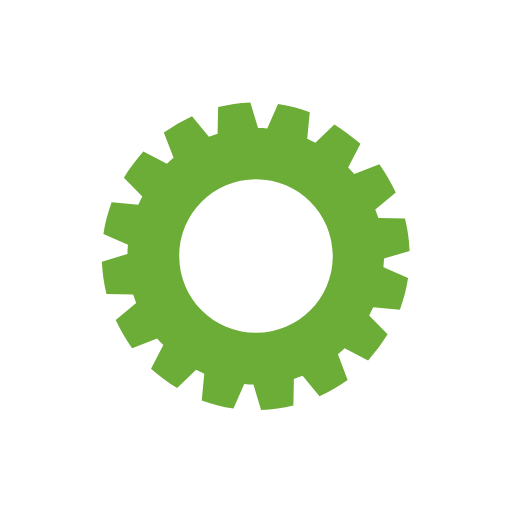
t = 0.00 s
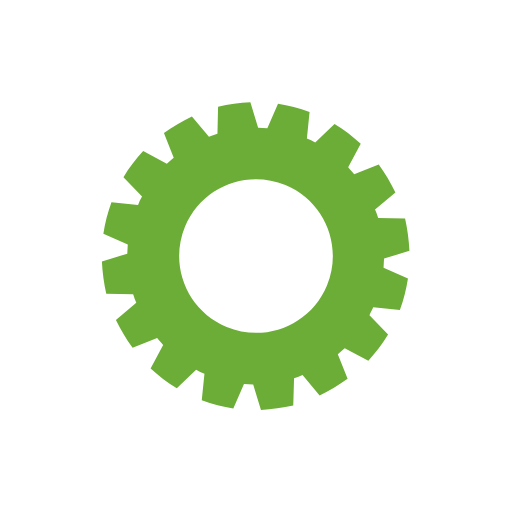
t = 0.50 s
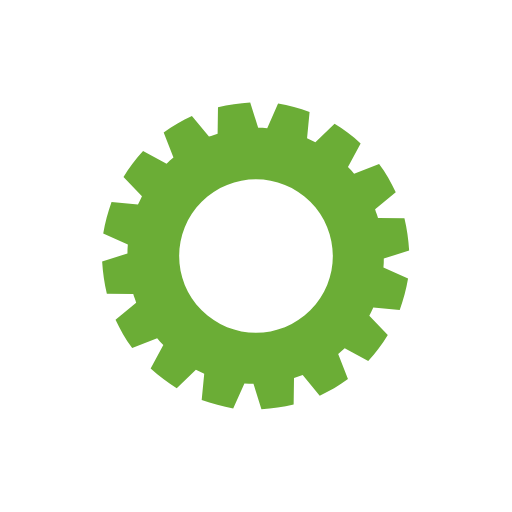
t = 1.00 s
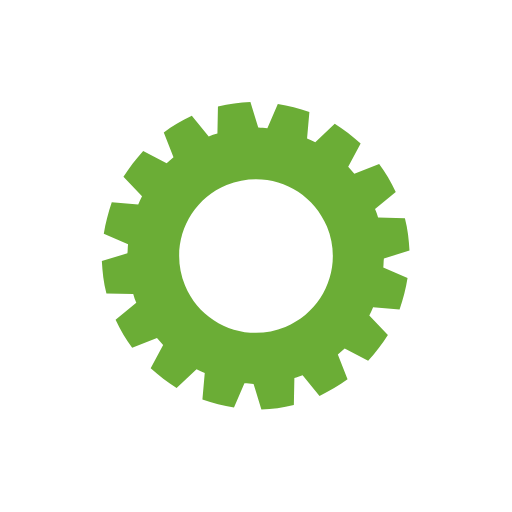
t = 1.50 s

The animated SVG that drew these frames (rendered in a browser with its animation timeline set to each time). Animation: 1 SMIL element (animateTransform=1); one cycle of 2.00 s, repeats indefinitely.

<?xml version="1.0" encoding="utf-8"?><svg width='120px' height='120px' xmlns="http://www.w3.org/2000/svg" viewBox="0 0 100 100" preserveAspectRatio="xMidYMid" class="uil-gear"><rect x="0" y="0" width="100" height="100" fill="none" class="bk"></rect><path d="M75,50.5l5-1.5c-0.1-2.2-0.4-4.3-0.9-6.3l-5.2-0.1c-0.2-0.6-0.4-1.1-0.6-1.7l4-3.3c-0.9-1.9-2-3.8-3.2-5.5L69.2,34 c-0.4-0.5-0.8-0.9-1.2-1.3l2.4-4.6c-1.6-1.4-3.3-2.7-5.1-3.8l-3.7,3.6c-0.5-0.3-1.1-0.5-1.6-0.8l0.5-5.2c-2-0.7-4-1.3-6.2-1.6 l-2.1,4.8c-0.6-0.1-1.2-0.1-1.8-0.1l-1.5-5c-2.2,0.1-4.3,0.4-6.3,0.9l-0.1,5.2c-0.6,0.2-1.1,0.4-1.7,0.6l-3.3-4 c-1.9,0.9-3.8,2-5.5,3.2l1.9,4.9c-0.5,0.4-0.9,0.8-1.3,1.2l-4.6-2.4c-1.4,1.6-2.7,3.3-3.8,5.1l3.6,3.7c-0.3,0.5-0.5,1.1-0.8,1.6 l-5.2-0.5c-0.7,2-1.3,4-1.6,6.2l4.8,2.1c-0.1,0.6-0.1,1.2-0.1,1.8l-5,1.5c0.1,2.2,0.4,4.3,0.9,6.3l5.2,0.1c0.2,0.6,0.4,1.1,0.6,1.7 l-4,3.3c0.9,1.9,2,3.8,3.2,5.5l4.9-1.9c0.4,0.5,0.8,0.9,1.2,1.3l-2.4,4.6c1.6,1.4,3.3,2.7,5.1,3.8l3.7-3.6c0.5,0.3,1.1,0.5,1.6,0.8 l-0.5,5.2c2,0.7,4,1.3,6.2,1.6l2.1-4.8c0.6,0.1,1.2,0.1,1.8,0.1l1.5,5c2.2-0.1,4.3-0.4,6.3-0.9l0.1-5.2c0.6-0.2,1.1-0.4,1.7-0.6 l3.3,4c1.9-0.9,3.8-2,5.5-3.2L66,69.2c0.5-0.4,0.9-0.8,1.3-1.2l4.6,2.4c1.4-1.6,2.7-3.3,3.8-5.1l-3.6-3.7c0.3-0.5,0.5-1.1,0.8-1.6 l5.2,0.5c0.7-2,1.3-4,1.6-6.2l-4.8-2.1C74.9,51.7,75,51.1,75,50.5z M50,65c-8.3,0-15-6.7-15-15c0-8.3,6.7-15,15-15s15,6.7,15,15 C65,58.3,58.3,65,50,65z" fill="#6bad36"><animateTransform attributeName="transform" type="rotate" from="0 50 50" to="90 50 50" dur="2s" repeatCount="indefinite"></animateTransform></path></svg>
